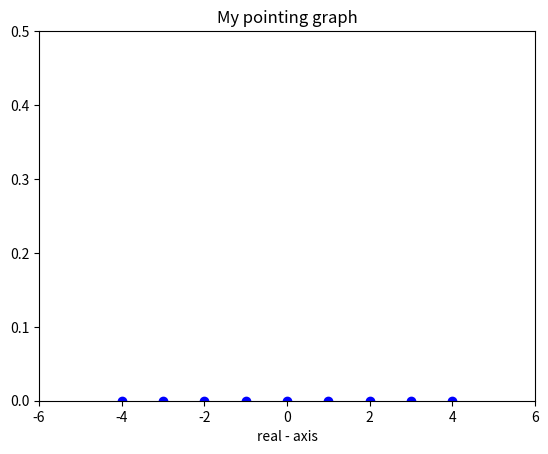

This chart was generated by the following Python code: (Note: this script raises an exception after producing the figure.)
# [redacted]
# [redacted]
# March 29, 2022
# 2018 Paper, Problem 4a
import matplotlib.pyplot as plt
import numpy as np

# 	-2+10x <= 13x+10 < 10x+24
# collecting the set of integers obeying the given expression
set = list()
n = -1000
k = 0
#checking the numbers from -1000 to 1000
# we can take any appropriate range
while n < 1001:
	a = -2 + 10*n
	b = 13*n + 10
	c = 24 + 10*n
	if a<=b and b<c:
		k = k + 1
		set.append(n)
	n = n + 1

# y cordinates are obviously 0s since we are plotting integers on real axis
y = list()
while k > 0:
	y.append(0)
	k = k - 1
plt.scatter(set, y, c = "blue")

plt.xlabel('real - axis')

# limitting x axis since we are getting integral solutions between -4 and 4
plt.xlim(-6, 6)
# we can neglect y axis since we just need points on x axis
plt.ylim(0,0.5)
plt.title('My pointing graph')
plt.savefig("../images/Figure_1.png")
plt.show()
print('Done!')
